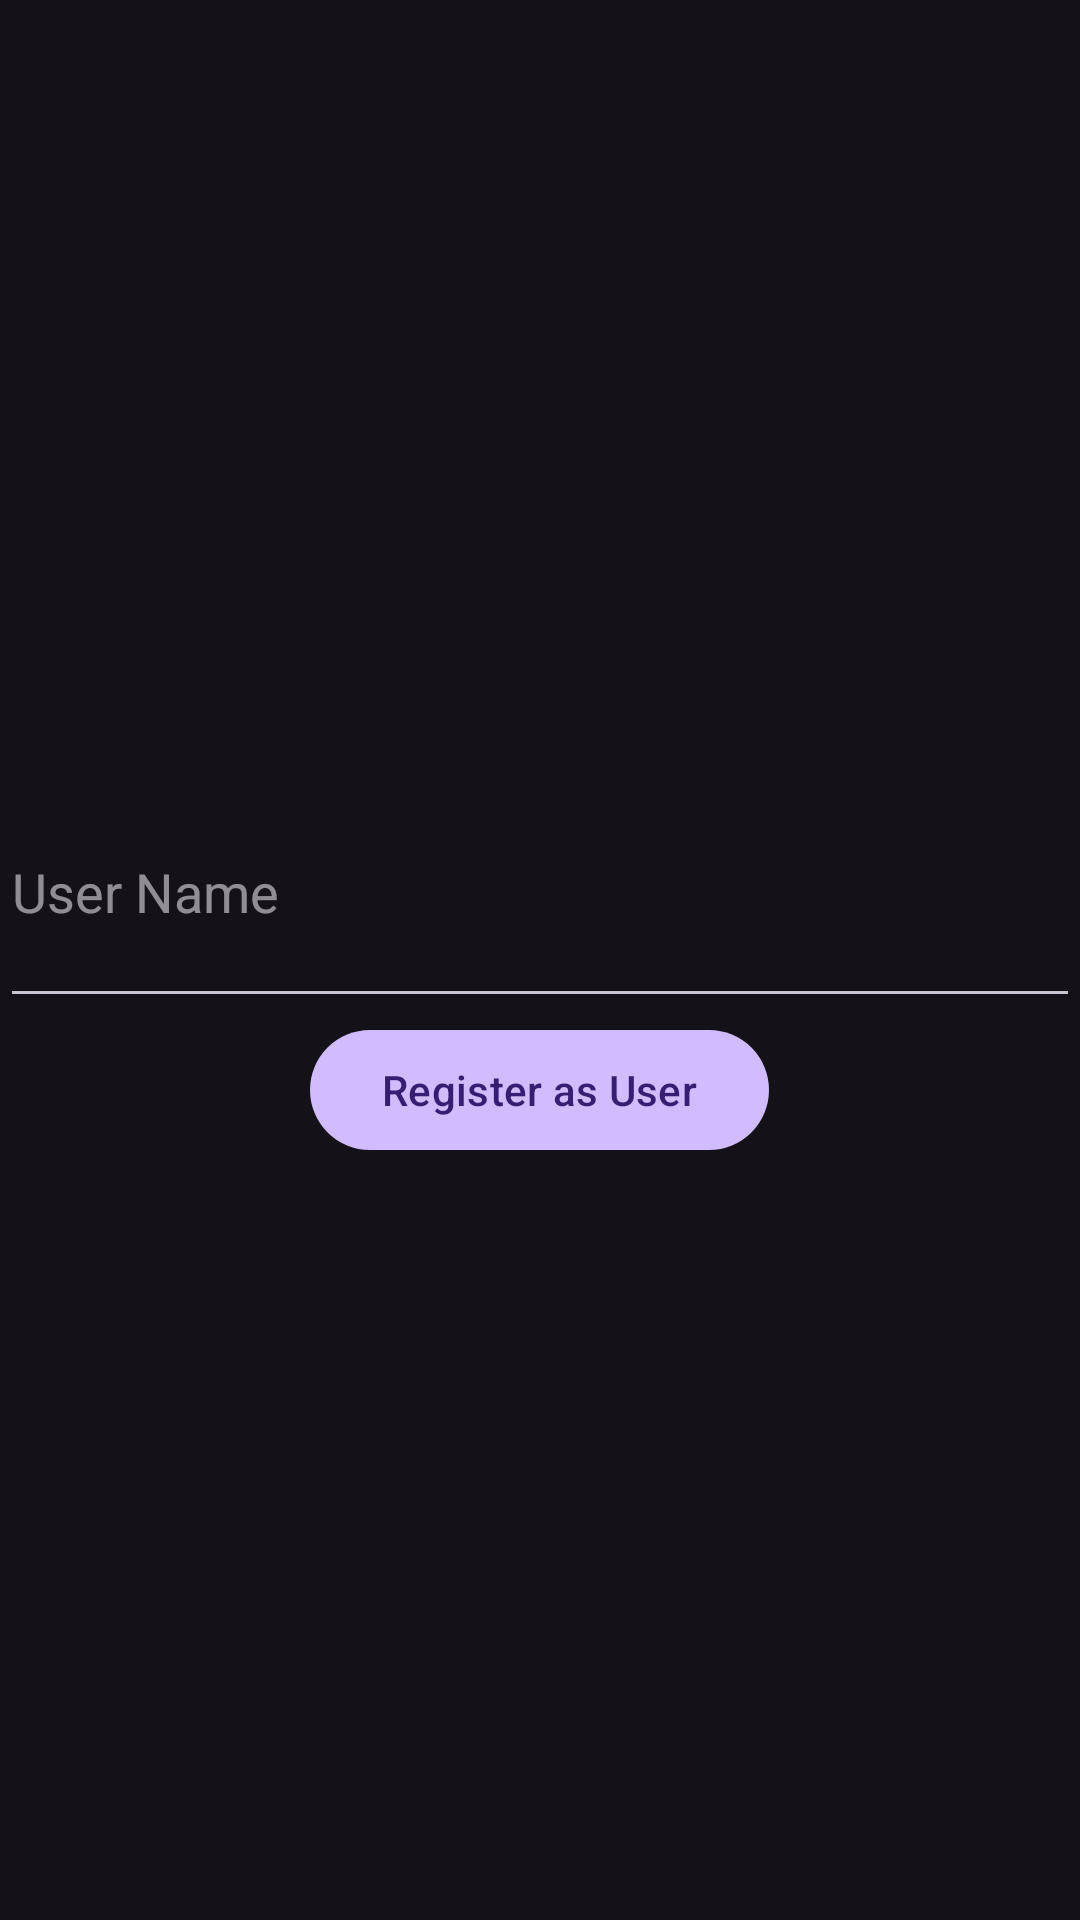

Android layout source for this screen:
<!-- AndroidManifest.xml: application theme Theme.Material3.Dark.NoActionBar -->
<!-- res/layout/activity_user_registration.xml -->
<?xml version="1.0" encoding="utf-8"?>
<LinearLayout xmlns:android="http://schemas.android.com/apk/res/android"
    android:layout_width="match_parent"
    android:layout_height="match_parent"
    android:orientation="vertical"
    android:gravity="center">

    
    <EditText
        android:id="@+id/userNameEditText"
        android:layout_width="match_parent"
        android:layout_height="87dp"
        android:hint="User Name" />

    

    <Button
        android:id="@+id/userRegisterButton"
        android:layout_width="wrap_content"
        android:layout_height="wrap_content"
        android:text="Register as User" />

</LinearLayout>
<!-- resources referenced by this layout -->
<resources>

</resources>
